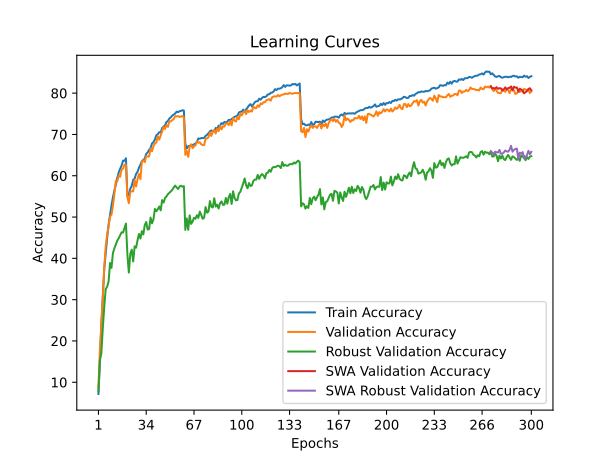

The file beside this chart, header and first rows:
time; train_accuracy; train_loss; valid_accuracy; valid_loss; valid_accuracy_robust; valid_accuracy_swa; valid_accuracy_robust_swa
28,7797; 7,1600; 4,2417; 8,9000; 4,0584; 7,7931; 8,9000; 7,7931
57,0703; 14,9975; 3,8468; 17,6200; 3,8460; 15,3103; 17,6200; 15,3103
86,3599; 24,0475; 3,4723; 23,8900; 3,5025; 16,9655; 23,8900; 16,9655
115,1137; 31,0075; 3,2135; 30,3300; 3,2575; 23,0000; 30,3300; 23,0000
144,4268; 37,3825; 2,9829; 37,7700; 2,9631; 28,2414; 37,7700; 28,2414
174,3396; 41,2400; 2,8475; 42,9200; 2,8036; 32,5172; 42,9200; 32,5172
202,6959; 44,8625; 2,7195; 45,7600; 2,6903; 33,1379; 45,7600; 33,1379
231,7695; 48,1750; 2,6075; 47,6600; 2,6832; 34,3793; 47,6600; 34,3793
260,6863; 50,5100; 2,5168; 50,1900; 2,5454; 38,8621; 50,1900; 38,8621
288,9981; 52,8300; 2,4497; 50,5000; 2,4923; 37,6897; 50,5000; 37,6897
317,6848; 54,7600; 2,3761; 52,7300; 2,4331; 41,2414; 52,7300; 41,2414
345,6704; 56,4150; 2,3146; 55,5300; 2,3579; 42,4138; 55,5300; 42,4138
374,5878; 57,8300; 2,2628; 58,7600; 2,2439; 43,3793; 58,7600; 43,3793
402,8895; 59,4950; 2,2165; 58,6300; 2,2714; 44,2759; 58,6300; 44,2759
430,4864; 60,7800; 2,1642; 60,0700; 2,1786; 44,8621; 60,0700; 44,8621
458,4592; 61,6950; 2,1406; 59,7600; 2,1853; 45,5862; 59,7600; 45,5862
486,6702; 62,4975; 2,1018; 61,4800; 2,1189; 46,3103; 61,4800; 46,3103
514,7681; 63,6600; 2,0659; 61,7600; 2,1349; 46,2414; 61,7600; 46,2414
542,6170; 63,5950; 2,0599; 62,6800; 2,0841; 47,3103; 62,6800; 47,3103
571,0858; 64,2375; 2,0473; 62,6500; 2,0723; 48,4138; 62,6500; 48,4138
599,5457; 55,1400; 2,3529; 54,8000; 2,4509; 40,9310; 54,8000; 40,9310
627,3142; 55,3250; 2,3413; 53,3500; 2,4321; 36,5517; 53,3500; 36,5517
656,1748; 56,8900; 2,2931; 56,0800; 2,3690; 41,1034; 56,0800; 41,1034
683,7428; 57,5450; 2,2700; 56,2600; 2,3339; 42,1034; 56,2600; 42,1034
711,3197; 59,0200; 2,2286; 56,2100; 2,3675; 39,2414; 56,2100; 39,2414
738,9082; 59,3325; 2,2161; 59,0200; 2,2655; 42,8966; 59,0200; 42,8966
767,2357; 60,4275; 2,1711; 57,4200; 2,2662; 42,5862; 57,4200; 42,5862
795,2438; 60,9700; 2,1527; 59,1800; 2,2070; 44,3793; 59,1800; 44,3793
822,9213; 61,9325; 2,1198; 60,4400; 2,1917; 45,8966; 60,4400; 45,8966
851,7956; 62,6900; 2,0932; 59,1700; 2,2107; 44,7931; 59,1700; 44,7931
880,1054; 63,5450; 2,0670; 63,5300; 2,1121; 46,5862; 63,5300; 46,5862
907,4288; 63,8225; 2,0444; 63,7500; 2,0682; 45,7931; 63,7500; 45,7931
935,1251; 64,1950; 2,0379; 63,3000; 2,0619; 48,0690; 63,3000; 48,0690
963,0297; 65,3000; 1,9973; 64,7300; 2,0172; 48,7931; 64,7300; 48,7931
990,2757; 65,6425; 1,9822; 64,6600; 2,0412; 46,9655; 64,6600; 46,9655
1018,0236; 66,2875; 1,9665; 64,6700; 2,0099; 47,1034; 64,6700; 47,1034
1046,7760; 66,7125; 1,9494; 66,6000; 1,9654; 49,8621; 66,6000; 49,8621
1074,7007; 67,8175; 1,9086; 65,9500; 1,9897; 48,4828; 65,9500; 48,4828
1102,1949; 68,1200; 1,9045; 67,1800; 1,9623; 49,4483; 67,1800; 49,4483
1130,2972; 68,7875; 1,8768; 67,8100; 1,8754; 51,9655; 67,8100; 51,9655
1158,3572; 69,8075; 1,8492; 68,0600; 1,9176; 51,4138; 68,0600; 51,4138
1186,3437; 70,0550; 1,8348; 69,5300; 1,8799; 51,8966; 69,5300; 51,8966
1213,5902; 70,5475; 1,8136; 68,7400; 1,9075; 52,5517; 68,7400; 52,5517
1240,9536; 70,4975; 1,8102; 69,7400; 1,8476; 51,6207; 69,7400; 51,6207
1268,4675; 71,5675; 1,7808; 70,8100; 1,8147; 54,1034; 70,8100; 54,1034
1296,1748; 71,9275; 1,7673; 71,8100; 1,8009; 53,5172; 71,8100; 53,5172
1324,1492; 72,1575; 1,7602; 71,3300; 1,7981; 54,6207; 71,3300; 54,6207
1351,9050; 73,0225; 1,7362; 72,2500; 1,7755; 55,0000; 72,2500; 55,0000
1379,1589; 73,2775; 1,7265; 71,8400; 1,7929; 55,5517; 71,8400; 55,5517
1406,9621; 73,8675; 1,7038; 73,2000; 1,7441; 55,8621; 73,2000; 55,8621
1435,4854; 74,1300; 1,6947; 73,1500; 1,7521; 56,2414; 73,1500; 56,2414
1462,6076; 74,5675; 1,6786; 73,4800; 1,7396; 56,5862; 73,4800; 56,5862
1490,6309; 74,8125; 1,6707; 73,7200; 1,7505; 57,1724; 73,7200; 57,1724
1518,0902; 75,0575; 1,6609; 74,4100; 1,7141; 57,6207; 74,4100; 57,6207
1545,1358; 75,5225; 1,6572; 74,3600; 1,7165; 57,1724; 74,3600; 57,1724
1572,8109; 75,3825; 1,6484; 74,4500; 1,7134; 56,7931; 74,4500; 56,7931
1600,7811; 75,6250; 1,6442; 74,2600; 1,7202; 57,3793; 74,2600; 57,3793
1628,6276; 75,6975; 1,6411; 74,3000; 1,7107; 57,5862; 74,3000; 57,5862
1656,8940; 75,8625; 1,6411; 74,4400; 1,7159; 57,3448; 74,4400; 57,3448
1685,0480; 75,7875; 1,6342; 74,1500; 1,7084; 57,4828; 74,1500; 57,4828
... 240 more rows
